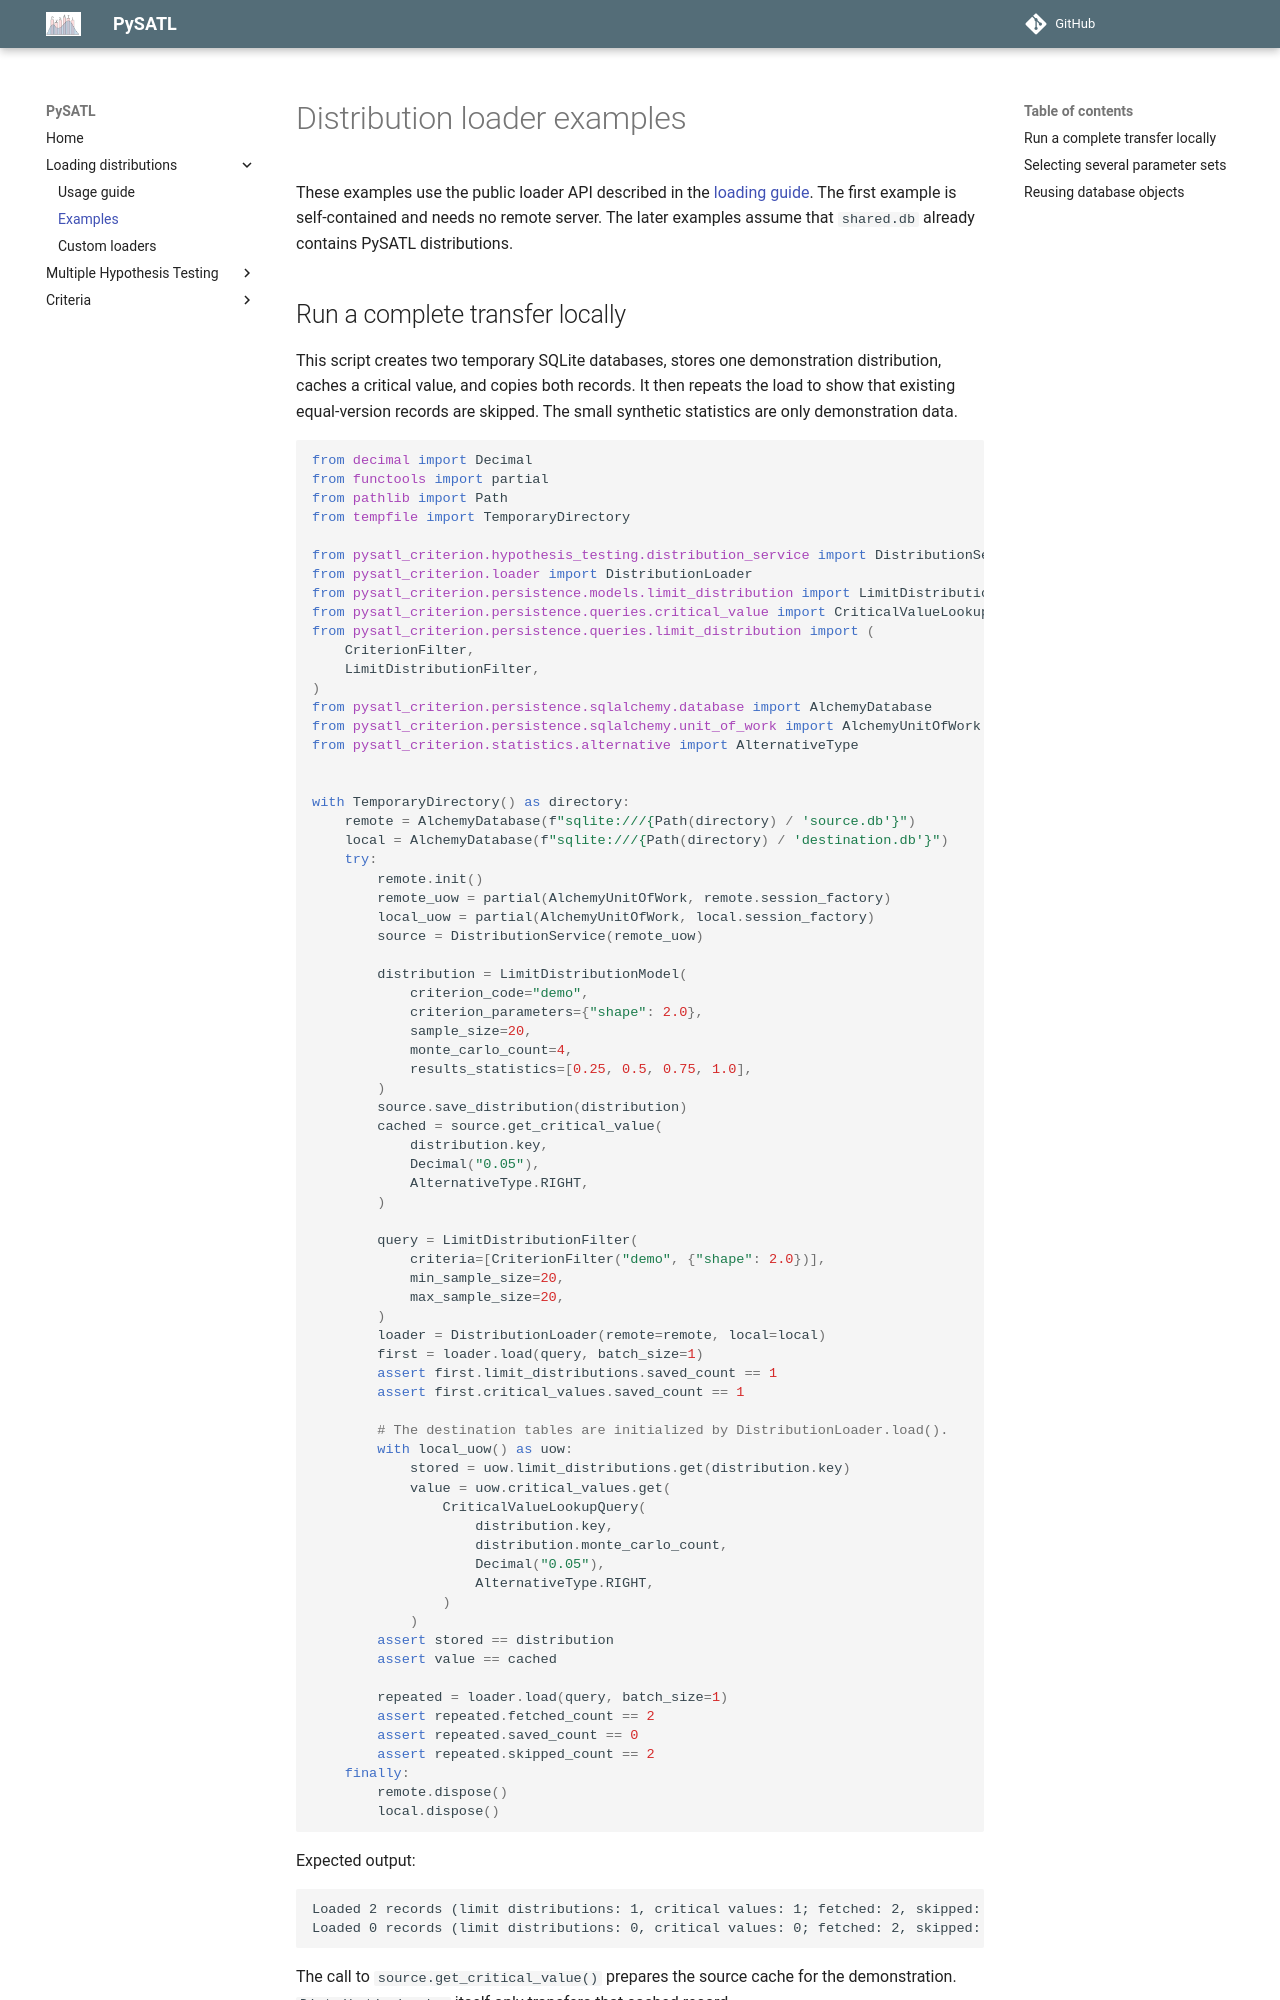

repository: PySATL/pysatl-criterion · page: en/main/load/examples/index.html · generator: mkdocs

# Distribution loader examples

These examples use the public loader API described in the [loading guide](index.md).
The first example is self-contained and needs no remote server. The later examples assume
that `shared.db` already contains PySATL distributions.
